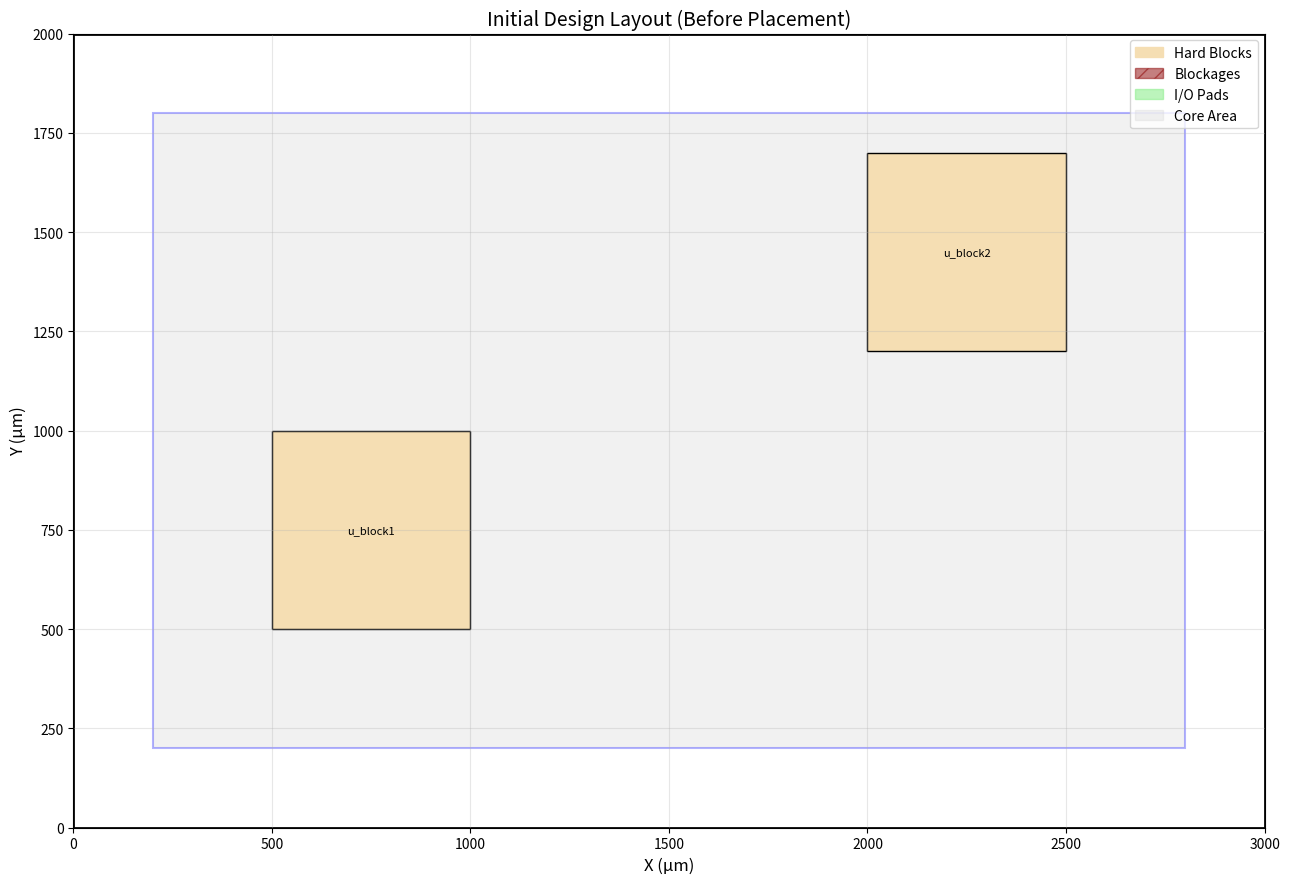
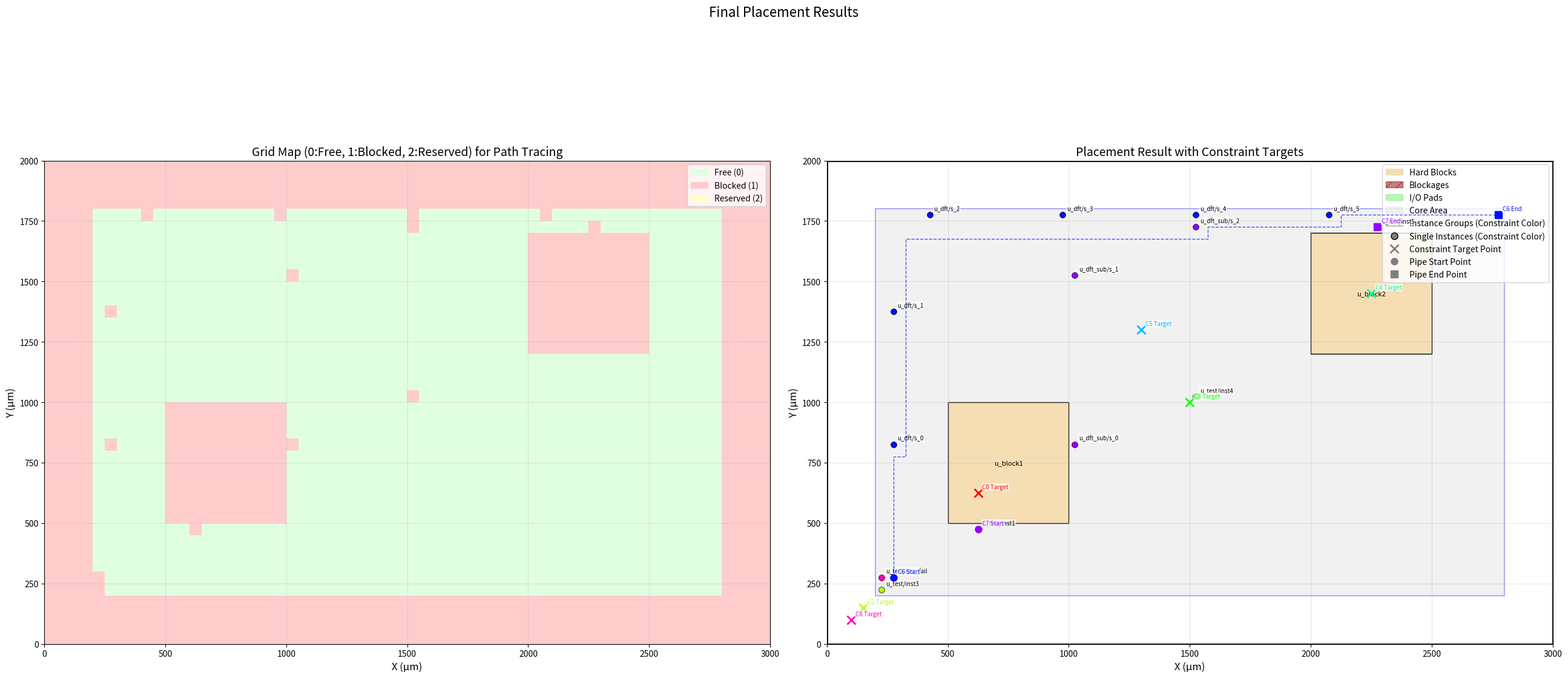

These figures' Python source, in order:
#!/usr/bin/env python3
"""
Grid-Based Pre-placement Tool with Blockage Support
使用網格結構和 A* 演算法的預放置工具
"""

import json
import numpy as np
import matplotlib.pyplot as plt
import matplotlib.patches as patches
from dataclasses import dataclass, field
from typing import List, Tuple, Dict, Optional, Set
import heapq
import re
import time # 引入 time 模組用於暫停

@dataclass
class Point:
    """座標點"""
    x: float
    y: float

    def to_grid(self, grid_size: float) -> Tuple[int, int]:
        """轉換為網格座標"""
        return (int(self.x / grid_size), int(self.y / grid_size))

@dataclass
class Rectangle:
    """矩形區域"""
    llx: float  # 左下 x
    lly: float  # 左下 y
    urx: float  # 右上 x
    ury: float  # 右上 y

    def contains_point(self, point: Point) -> bool:
        """檢查點是否在矩形內"""
        return (self.llx <= point.x <= self.urx and
                self.lly <= point.y <= self.ury)

    def to_grid_region(self, grid_size: float) -> Tuple[int, int, int, int]:
        """轉換為網格區域 (llx, lly, urx, ury 的網格索引)"""
        return (
            int(self.llx / grid_size),
            int(self.lly / grid_size),
            int(np.ceil(self.urx / grid_size)),
            int(np.ceil(self.ury / grid_size))
        )
    
    def center(self) -> Point:
        """返回矩形中心點"""
        return Point((self.llx + self.urx) / 2, (self.lly + self.ury) / 2)


@dataclass
class Block:
    """設計中的硬區塊"""
    name: str
    boundary: Rectangle
    pin_box: Optional[Rectangle] = None

@dataclass
class Blockage:
    """阻擋區域 (現在會被視為 GRID_BLOCKED)"""
    name: str
    boundary: Rectangle

@dataclass
class Constraint:
    """放置約束"""
    type: str  # 'close_to_target', 'pipe'
    elements: List[str] = field(default_factory=list) # 受影響的元件列表
    
    # close_to_target 相關
    target_type: Optional[str] = None # 'cell', 'coords', 'pin'
    target_name: Optional[str] = None # 目標名稱 (cell)
    target_coords: Optional[Point] = None # 目標座標 (coords)
    
    # pipe 相關
    start: Optional[str] = None   # pipe 起點元件
    end: Optional[str] = None     # pipe 終點元件
    
    element_type: str = 'single'  # 'single', 'instancesgroup'
    area: float = 20.0            # 僅用於 instancesgroup

    # 視覺化輔助
    vis_target_point: Optional[Point] = None # close_to_target 實際解析出的目標點
    vis_start_point: Optional[Point] = None  # pipe 實際解析出的起點
    vis_end_point: Optional[Point] = None    # pipe 實際解析出的終點


class GridBasedPlacer:
    """基於網格的放置器"""

    def __init__(self, grid_size: float = 50.0, root_module_name: str = "uDue1/u_socss_0"):
        """
        初始化
        Args:
            grid_size: 網格大小（微米）
            root_module_name: TVC JSON 中根模組的名稱
        """
        self.grid_size = grid_size
        self.root_module_name = root_module_name

        # 設計資訊
        self.die_boundary: Optional[Rectangle] = None
        self.core_area: Optional[Rectangle] = None
        self.blocks: Dict[str, Block] = {}
        self.blockages: Dict[str, Blockage] = {} # 僅用於載入和視覺化，網格中會轉為 GRID_BLOCKED
        self.io_pads: Dict[str, Rectangle] = {}

        # 網格地圖
        self.grid_map: Optional[np.ndarray] = None
        self.grid_width: int = 0
        self.grid_height: int = 0

        # 約束和放置結果
        self.constraints: List[Constraint] = []
        self.placements: Dict[str, any] = {} # 儲存實際放置的元件或群組資訊
        self.failed_constraints: List[str] = []

        # 網格狀態定義
        self.GRID_FREE = 0      # 可用
        self.GRID_BLOCKED = 1   # 被阻擋 (硬區塊、blockage、Core 外、已放置元件、保留區域)
        self.GRID_RESERVED = 2  # 臨時保留 (用於群組分配)

        # 視覺化相關成員變數
        self.fig = None
        self.ax_grid = None
        self.ax_placement = None
        self.grid_img = None # 用於更新網格圖
        self.placement_artists = [] # 儲存放置結果的 matplotlib 物件，以便清除
        self.current_constraint_text = None # 顯示當前處理的約束
        self.cmap_constraints = None # 約束顏色映射

    def load_tvc_json(self, filepath: str):
        """載入 TVC JSON 檔案"""
        with open(filepath, 'r') as f:
            data = json.load(f)

        tvc_root = data['S1_output'][self.root_module_name]
        top_shape = tvc_root['TOPShape']

        # 晶片邊界
        die_coords = top_shape['DieCoords']
        self.die_boundary = Rectangle(
            die_coords[0][0], die_coords[0][1],
            die_coords[2][0], die_coords[2][1]
        )

        # 核心區域
        core_coords = top_shape['CoreCoords']
        self.core_area = Rectangle(
            core_coords[0][0], core_coords[0][1],
            core_coords[2][0], core_coords[2][1]
        )

        # 區塊
        if 'BlockShapes' in tvc_root:
            for block_data in tvc_root['BlockShapes']:
                coords = block_data['Coords']
                block = Block(
                    name=block_data['BlockName'],
                    boundary=Rectangle(
                        min(c[0] for c in coords),
                        min(c[1] for c in coords),
                        max(c[0] for c in coords),
                        max(c[1] for c in coords)
                    )
                )

                # Pin box 處理
                if 'PinCoords' in block_data and block_data['PinCoords']:
                    pin_list = block_data['PinCoords']
                    if pin_list and pin_list[0]: # 檢查列表和第一個元素是否非空
                        first_pin_coords = pin_list[0]
                        block.pin_box = Rectangle(
                            min(c[0] for c in first_pin_coords),
                            min(c[1] for c in first_pin_coords),
                            max(c[0] for c in first_pin_coords),
                            max(c[1] for c in first_pin_coords)
                        )
                self.blocks[block.name] = block

        # 載入 Blockages
        if 'Blockages' in top_shape:
            blockages_data = top_shape['Blockages']
            for idx, blockage_coords_list in enumerate(blockages_data):
                coords = blockage_coords_list
                if coords and coords[-1] == coords[0]:
                    coords = coords[:-1] # 移除重複的最後一個點

                if not coords: continue # 空的 blockage 列表

                x_coords = [c[0] for c in coords]
                y_coords = [c[1] for c in coords]

                blockage = Blockage(
                    name=f"BLOCKAGE_{idx}",
                    boundary=Rectangle(
                        min(x_coords),
                        min(y_coords),
                        max(x_coords),
                        max(y_coords)
                    )
                )
                self.blockages[blockage.name] = blockage

    def load_io_locations(self, filepath: str):
        """載入 I/O 位置"""
        with open(filepath, 'r') as f:
            for line in f:
                if line.strip() and not line.startswith('#'):
                    match = re.match(r'(\S+)\s+\{\{(.*?)\}\}', line)
                    if match:
                        name = match.group(1)
                        coords_str = match.group(2)
                        coords_list = list(map(float, re.findall(r'-?\d+\.?\d*', coords_str)))

                        if len(coords_list) >= 2 and len(coords_list) % 2 == 0:
                            x_coords = coords_list[::2]
                            y_coords = coords_list[1::2]
                            self.io_pads[name] = Rectangle(
                                min(x_coords), min(y_coords),
                                max(x_coords), max(y_coords)
                            )
                        else:
                            print(f"警告: '{name}' 的座標數據不足或格式不正確，跳過。數據: {coords_str}")
                    else:
                        print(f"警告: 無法匹配行格式 '{line.strip()}'")

    def load_constraints(self, filepath: str):
        """載入約束檔案"""
        with open(filepath, 'r') as f:
            lines = f.readlines()

        i = 0
        while i < len(lines):
            line = lines[i].strip()

            if line.startswith('Preplace Type:'):
                constraint = Constraint(type='unknown')

                if 'close to target' in line:
                    constraint.type = 'close_to_target'
                elif 'pipe' in line: # 新的約束類型名稱
                    constraint.type = 'pipe'

                i += 1
                while i < len(lines):
                    line = lines[i].strip()
                    if not line: # 空行結束一個約束
                        break
                    if line.startswith('Preplace Type:'): # 遇到下一個約束
                        i -= 1 # 回退一行，讓外層迴圈處理
                        break

                    # close_to_target 相關解析
                    if constraint.type == 'close_to_target':
                        if line.startswith('Target Type:'):
                            constraint.target_type = line.split(':')[1].strip()
                        elif line.startswith('Target:'):
                            target_value = line.split(':')[1].strip()
                            if constraint.target_type == 'coords':
                                match_coords = re.search(r'\[(\S+),\s*(\S+)\]', target_value)
                                if match_coords:
                                    constraint.target_coords = Point(
                                        float(match_coords.group(1)),
                                        float(match_coords.group(2))
                                    )
                            else: # 'cell' 或 'pin'
                                constraint.target_name = target_value
                        elif line.startswith('Element Type:'):
                            constraint.element_type = line.split(':')[1].strip()
                        elif line.startswith('Area:'):
                            constraint.area = float(line.split(':')[1].strip())
                        elif line.startswith('Element:'):
                            constraint.elements = line.split(':')[1].strip().split()
                    
                    # pipe 相關解析
                    elif constraint.type == 'pipe':
                        if line.startswith('Start:'):
                            constraint.start = line.split(':')[1].strip()
                        elif line.startswith('End:'):
                            constraint.end = line.split(':')[1].strip()
                        elif line.startswith('Stage'): # Stage1, Stage2, ...
                            elements = line.split(':')[1].strip().split()
                            constraint.elements.extend(elements) # 累積所有 Stage 的元件

                    i += 1
                
                if constraint.elements: # 只有當有元件時才加入約束列表
                    self.constraints.append(constraint)

            i += 1

    def build_grid_map(self):
        """建立網格地圖"""
        if not self.die_boundary or not self.core_area:
            raise ValueError("Die boundary or core area not loaded.")

        # 計算網格大小
        self.grid_width = int(np.ceil(self.die_boundary.urx / self.grid_size))
        self.grid_height = int(np.ceil(self.die_boundary.ury / self.grid_size))

        # 初始化網格（0 = 可用 GRID_FREE）
        self.grid_map = np.zeros((self.grid_height, self.grid_width), dtype=int)

        # 標記核心區域外為不可用 (GRID_BLOCKED)
        for y in range(self.grid_height):
            for x in range(self.grid_width):
                px = (x + 0.5) * self.grid_size
                py = (y + 0.5) * self.grid_size
                
                if not self.core_area.contains_point(Point(px, py)):
                    self.grid_map[y, x] = self.GRID_BLOCKED

        # 標記 blockage 佔用的網格 (GRID_BLOCKED) - 先於 Blocks 標記
        for blockage in self.blockages.values():
            grid_region = blockage.boundary.to_grid_region(self.grid_size)
            x1, y1, x2, y2 = grid_region

            x1 = max(0, x1)
            y1 = max(0, y1)
            x2 = min(self.grid_width, x2)
            y2 = min(self.grid_height, y2)

            for gy in range(y1, y2):
                for gx in range(x1, x2):
                    self.grid_map[gy, gx] = self.GRID_BLOCKED

        # 標記區塊佔用的網格 (GRID_BLOCKED)
        for block in self.blocks.values():
            grid_region = block.boundary.to_grid_region(self.grid_size)
            x1, y1, x2, y2 = grid_region

            x1 = max(0, x1)
            y1 = max(0, y1)
            x2 = min(self.grid_width, x2)
            y2 = min(self.grid_height, y2)

            for gy in range(y1, y2):
                for gx in range(x1, x2):
                    self.grid_map[gy, gx] = self.GRID_BLOCKED

    def find_nearest_free_grid(self, target: Point) -> Optional[Tuple[int, int]]:
        """
        找到最近的可用網格 (GRID_FREE)。
        使用 BFS 進行搜尋。
        """
        target_grid_x, target_grid_y = target.to_grid(self.grid_size)

        # 調整目標網格到有效範圍內
        target_grid_x = max(0, min(target_grid_x, self.grid_width - 1))
        target_grid_y = max(0, min(target_grid_y, self.grid_height - 1))
            
        # 如果目標點本身可用
        if self.grid_map[target_grid_y, target_grid_x] == self.GRID_FREE:
            return (target_grid_x, target_grid_y)

        # BFS 搜尋最近的可用網格
        visited = set()
        queue = [(target_grid_x, target_grid_y)]

        while queue:
            x, y = queue.pop(0)

            if (x, y) in visited:
                continue
            visited.add((x, y))

            if self.grid_map[y, x] == self.GRID_FREE:
                return (x, y)

            # 探索四個方向 (從中心向外擴展)
            for dx, dy in [(0, 1), (1, 0), (0, -1), (-1, 0)]:
                nx, ny = x + dx, y + dy
                if (0 <= nx < self.grid_width and 0 <= ny < self.grid_height and (nx, ny) not in visited):
                    queue.append((nx, ny))
        
        return None # 找不到可用網格

    def a_star_path(self, start: Tuple[int, int],
                    end: Tuple[int, int]) -> Optional[List[Tuple[int, int]]]:
        """
        使用 A* 演算法尋找路徑，避開 GRID_BLOCKED 和 GRID_RESERVED。
        Returns:
            網格座標列表，如果找不到路徑則返回 None。
        """
        def heuristic(a, b):
            return abs(a[0] - b[0]) + abs(a[1] - b[1])

        open_set = []
        heapq.heappush(open_set, (0 + heuristic(start, end), 0, start, [start]))

        g_scores = {start: 0} 
        visited_nodes = set() 

        while open_set:
            f_score, g_score, current, path = heapq.heappop(open_set)

            if current in visited_nodes:
                continue
            visited_nodes.add(current)

            if current == end:
                return path

            # 探索鄰居
            for dx, dy in [(0, 1), (1, 0), (0, -1), (-1, 0)]:
                neighbor = (current[0] + dx, current[1] + dy)
                nx, ny = neighbor

                # 檢查邊界和障礙 (GRID_BLOCKED)
                if (0 <= nx < self.grid_width and
                    0 <= ny < self.grid_height and
                    self.grid_map[ny, nx] == self.GRID_FREE and # 只能走 GRID_FREE
                    neighbor not in visited_nodes):
                    
                    tentative_g_score = g_score + 1 

                    if neighbor not in g_scores or tentative_g_score < g_scores[neighbor]:
                        g_scores[neighbor] = tentative_g_score
                        h_score = heuristic(neighbor, end)
                        f_score = tentative_g_score + h_score
                        heapq.heappush(open_set, (f_score, tentative_g_score, neighbor, path + [neighbor]))
        
        return None # 找不到路徑

    def get_target_point_for_constraint(self, constraint: Constraint) -> Optional[Point]:
        """根據約束解析出目標點的實際座標"""
        if constraint.target_type == 'coords' and constraint.target_coords:
            return constraint.target_coords
        elif constraint.target_type in ['cell', 'pin'] and constraint.target_name:
            if constraint.target_name in self.blocks:
                block = self.blocks[constraint.target_name]
                if constraint.target_type == 'pin' and block.pin_box:
                    return block.pin_box.center()
                else: # 'cell' 或 'pin' 但無 pin_box
                    return block.boundary.center()
            elif constraint.target_name in self.io_pads:
                return self.io_pads[constraint.target_name].center()
        return None

    def allocate_region(self, area: float, near_point: Point) -> Optional[Rectangle]:
        """為實例群組分配矩形區域"""
        grids_needed = int(np.ceil(area / (self.grid_size * self.grid_size)))
        side_grids_min = int(np.ceil(np.sqrt(grids_needed)))

        target_grid_x, target_grid_y = near_point.to_grid(self.grid_size)
        
        best_region_rect = None
        min_dist_sq = float('inf')

        # 限制搜尋範圍，避免無限擴展
        search_limit = max(self.grid_width, self.grid_height) // 2 

        # 從目標點開始，螺旋向外搜尋
        for radius in range(search_limit + 1):
            # 遍歷以 (target_grid_x, target_grid_y) 為中心，半徑為 radius 的方形邊界
            # 確保從中心點開始向外擴散， radius=0 處理中心點，radius=1 處理周圍8個點
            current_points_to_check = set()
            if radius == 0:
                current_points_to_check.add((target_grid_x, target_grid_y))
            else:
                for dx in range(-radius, radius + 1):
                    # 檢查邊界點
                    if 0 <= target_grid_y - radius < self.grid_height: # 底部邊
                        current_points_to_check.add((target_grid_x + dx, target_grid_y - radius))
                    if 0 <= target_grid_y + radius < self.grid_height: # 頂部邊
                        current_points_to_check.add((target_grid_x + dx, target_grid_y + radius))
                for dy in range(-radius + 1, radius): # 左右邊，避免重複角點
                    if 0 <= target_grid_x - radius < self.grid_width:
                        current_points_to_check.add((target_grid_x - radius, target_grid_y + dy))
                    if 0 <= target_grid_x + radius < self.grid_width:
                        current_points_to_check.add((target_grid_x + radius, target_grid_y + dy))

            for ll_grid_x, ll_grid_y in current_points_to_check:
                # 為了找到最接近目標點的區域，嘗試不同大小的矩形
                for current_side_grids in range(side_grids_min, side_grids_min + 5): # 嘗試最多比最小邊長多4個網格
                    ur_grid_x = ll_grid_x + current_side_grids
                    ur_grid_y = ll_grid_y + current_side_grids

                    # 檢查邊界
                    if not (0 <= ll_grid_x < ur_grid_x <= self.grid_width and
                            0 <= ll_grid_y < ur_grid_y <= self.grid_height):
                        continue

                    is_free = True
                    for y_grid in range(ll_grid_y, ur_grid_y):
                        for x_grid in range(ll_grid_x, ur_grid_x):
                            if not (0 <= x_grid < self.grid_width and 0 <= y_grid < self.grid_height):
                                is_free = False # 超出網格範圍
                                break
                            if self.grid_map[y_grid, x_grid] != self.GRID_FREE:
                                is_free = False
                                break
                        if not is_free:
                            break
                    
                    if is_free:
                        # 計算此區域中心到 near_point 的距離
                        region_center_x = (ll_grid_x + current_side_grids / 2.0) * self.grid_size
                        region_center_y = (ll_grid_y + current_side_grids / 2.0) * self.grid_size
                        
                        dist_sq = (region_center_x - near_point.x)**2 + \
                                  (region_center_y - near_point.y)**2

                        if dist_sq < min_dist_sq:
                            min_dist_sq = dist_sq
                            best_region_rect = Rectangle(
                                ll_grid_x * self.grid_size,
                                ll_grid_y * self.grid_size,
                                ur_grid_x * self.grid_size,
                                ur_grid_y * self.grid_size
                            )
                            # 如果找到的區域非常接近目標點，可以提前返回
                            if dist_sq < (self.grid_size * 2)**2: # 距離目標點 2 個 grid_size 內
                                # 標記區域為已保留
                                for y_grid in range(ll_grid_y, ur_grid_y):
                                    for x_grid in range(ll_grid_x, ur_grid_x):
                                        self.grid_map[y_grid, x_grid] = self.GRID_RESERVED
                                return best_region_rect
            if best_region_rect: # 如果當前 radius 找到了至少一個 region，就不再擴大 radius 搜尋
                break # 確保找到的是最靠近的，而不是最遠的

        if best_region_rect:
            # 標記區域為已保留
            llx_grid, lly_grid = best_region_rect.to_grid(self.grid_size)
            # 注意：urx, ury to_grid 可能會因為 np.ceil 導致多一個 grid
            # 所以這裡需要重新計算 urx_grid, ury_grid
            urx_grid = int(np.ceil(best_region_rect.urx / self.grid_size))
            ury_grid = int(np.ceil(best_region_rect.ury / self.grid_size))
            
            for y_grid in range(lly_grid, ury_grid):
                for x_grid in range(llx_grid, urx_grid):
                    if 0 <= x_grid < self.grid_width and 0 <= y_grid < self.grid_height:
                        self.grid_map[y_grid, x_grid] = self.GRID_RESERVED
        
        return best_region_rect


    def process_constraints(self, debug_plot_interval: float = 0.5):
        """處理所有約束，並在每次處理後更新視覺化"""
        group_id = 0

        # 初始化視覺化 (如果尚未初始化)
        if self.fig is None:
            self._setup_placement_visualization()

        for idx, constraint in enumerate(self.constraints):
            print(f"處理約束 C{idx}: Type={constraint.type}, Elements={constraint.elements}")
            # 更新當前約束的文字標籤
            if self.current_constraint_text:
                self.current_constraint_text.remove()
            self.current_constraint_text = self.ax_placement.text(
                0.01, 0.99, f"Processing C{idx}: {constraint.type}",
                transform=self.ax_placement.transAxes, va='top', ha='left',
                fontsize=12, color='red', bbox=dict(facecolor='white', alpha=0.8, edgecolor='none', boxstyle='round,pad=0.2')
            )
            
            try:
                if constraint.type == 'close_to_target':
                    target_point = self.get_target_point_for_constraint(constraint)
                    if not target_point:
                        self.failed_constraints.append(
                            f"Constraint C{idx} for elements {constraint.elements}: Target '{constraint.target_name or str(constraint.target_coords)}' not found or invalid."
                        )
                        self.ax_placement.text(target_point.x, target_point.y, "Failed!", color='red', fontsize=8, ha='center', va='center')
                        self._update_placement_visualization(idx) # 更新視覺化
                        time.sleep(debug_plot_interval)
                        continue
                    constraint.vis_target_point = target_point # 儲存用於視覺化

                    if constraint.element_type == 'instancesgroup':
                        group_name = f"TVC_INST_GROUP_{group_id}"
                        group_id += 1

                        region = self.allocate_region(constraint.area, target_point)

                        if region:
                            self.placements[group_name] = {
                                'type': 'group',
                                'region': region,
                                'instances': constraint.elements,
                                'constraint_idx': idx
                            }
                        else:
                            self.failed_constraints.append(
                                f"Constraint C{idx} ({group_name}, elements: {constraint.elements}): Cannot allocate region for area {constraint.area} (no free space found)."
                            )
                    else: # single instance
                        position_grid = self.find_nearest_free_grid(target_point)
                        
                        if position_grid:
                            # 將找到的網格標記為 BLOCKED，避免其他單一實例重複佔用
                            self.grid_map[position_grid[1], position_grid[0]] = self.GRID_BLOCKED
                            
                            position = Point(
                                (position_grid[0] + 0.5) * self.grid_size,
                                (position_grid[1] + 0.5) * self.grid_size
                            )
                            for element in constraint.elements:
                                self.placements[element] = {
                                    'type': 'instance',
                                    'position': position,
                                    'constraint_idx': idx
                                }
                        else:
                            for element in constraint.elements:
                                self.failed_constraints.append(
                                    f"Constraint C{idx} ({element}): Cannot find placement near target "
                                    f"'{constraint.target_name or str(constraint.target_coords)}' (no free space found)."
                                )

                elif constraint.type == 'pipe':
                    start_pos = None
                    end_pos = None

                    # 嘗試從已放置的元件中獲取起點和終點
                    if constraint.start in self.placements and 'position' in self.placements[constraint.start]:
                        start_pos = self.placements[constraint.start]['position']
                    elif constraint.start in self.blocks:
                        start_pos = self.blocks[constraint.start].boundary.center()
                    elif constraint.start in self.io_pads:
                        start_pos = self.io_pads[constraint.start].center()

                    if constraint.end in self.placements and 'position' in self.placements[constraint.end]:
                        end_pos = self.placements[constraint.end]['position']
                    elif constraint.end in self.blocks:
                        end_pos = self.blocks[constraint.end].boundary.center()
                    elif constraint.end in self.io_pads:
                        end_pos = self.io_pads[constraint.end].center()

                    # 如果起點或終點未被找到，則使用 Core Area 內的預設點
                    if not start_pos:
                        # 嘗試在 core_area 內找一個 free grid
                        start_grid_candidate = self.find_nearest_free_grid(Point(
                            self.core_area.llx + self.grid_size,
                            self.core_area.lly + self.grid_size
                        ))
                        if start_grid_candidate:
                            start_pos = Point(
                                (start_grid_candidate[0] + 0.5) * self.grid_size,
                                (start_grid_candidate[1] + 0.5) * self.grid_size
                            )
                        else: # 如果連 core area 內都找不到 free grid
                            start_pos = Point(
                                self.core_area.llx + self.grid_size,
                                self.core_area.lly + self.grid_size
                            )
                        print(f"警告: Constraint C{idx}: Start element '{constraint.start}' not found or placed, using a point near ({start_pos.x:.2f}, {start_pos.y:.2f}).")

                    if not end_pos:
                        # 嘗試在 core_area 內找一個 free grid
                        end_grid_candidate = self.find_nearest_free_grid(Point(
                            self.core_area.urx - self.grid_size,
                            self.core_area.ury - self.grid_size
                        ))
                        if end_grid_candidate:
                            end_pos = Point(
                                (end_grid_candidate[0] + 0.5) * self.grid_size,
                                (end_grid_candidate[1] + 0.5) * self.grid_size
                            )
                        else: # 如果連 core area 內都找不到 free grid
                            end_pos = Point(
                                self.core_area.urx - self.grid_size,
                                self.core_area.ury - self.grid_size
                            )
                        print(f"警告: Constraint C{idx}: End element '{constraint.end}' not found or placed, using a point near ({end_pos.x:.2f}, {end_pos.y:.2f}).")
                    
                    constraint.vis_start_point = start_pos
                    constraint.vis_end_point = end_pos

                    start_grid = self.find_nearest_free_grid(start_pos)
                    end_grid = self.find_nearest_free_grid(end_pos)

                    if not start_grid or not end_grid:
                        self.failed_constraints.append(
                            f"Constraint C{idx} (pipe for {constraint.elements}): Could not find free start or end grid."
                        )
                        self._update_placement_visualization(idx) # 更新視覺化
                        time.sleep(debug_plot_interval)
                        continue

                    path = self.a_star_path(start_grid, end_grid)

                    if path:
                        num_elements = len(constraint.elements)
                        if num_elements == 0:
                            self._update_placement_visualization(idx) # 更新視覺化
                            time.sleep(debug_plot_interval)
                            continue

                        positions = []
                        # 確保至少有 num_elements + 1 個間隔，讓元件可以分散
                        # 如果路徑太短，讓每個元件盡可能分散
                        path_step = max(1, len(path) // (num_elements + 1)) 

                        for i in range(num_elements):
                            idx_on_path = min((i + 1) * path_step, len(path) - 1)
                            grid_point = path[idx_on_path]
                            
                            # 將路徑上的網格點標記為 BLOCKED
                            if self.grid_map[grid_point[1], grid_point[0]] == self.GRID_FREE:
                                self.grid_map[grid_point[1], grid_point[0]] = self.GRID_BLOCKED

                            positions.append(Point(
                                (grid_point[0] + 0.5) * self.grid_size,
                                (grid_point[1] + 0.5) * self.grid_size
                            ))

                        for element, pos in zip(constraint.elements, positions):
                            self.placements[element] = {
                                'type': 'instance',
                                'position': pos,
                                'constraint_idx': idx
                            }
                    else:
                        self.failed_constraints.append(
                            f"Constraint C{idx} (pipe for {constraint.elements}): Cannot find a path from {start_grid} to {end_grid} (no free path)."
                        )

            except Exception as e:
                self.failed_constraints.append(f"Constraint C{idx} processing error for {constraint.elements}: {str(e)}")
            
            # 每處理一個約束就更新視覺化
            self._update_placement_visualization(idx)
            time.sleep(debug_plot_interval) # 暫停一段時間以便觀察

        # 移除最後一個約束文字標籤
        if self.current_constraint_text:
            self.current_constraint_text.remove()
            self.current_constraint_text = None
        self.fig.canvas.draw_idle() # 確保最後的更新顯示出來
        self.fig.canvas.flush_events()


    def generate_tcl_script(self, filepath: str):
        """產生 Innovus TCL 腳本"""
        with open(filepath, 'w') as f:
            f.write("# Pre-placement TCL Script\n")
            f.write("# Generated by Grid-Based Placer\n")
            f.write(f"# Grid Size: {self.grid_size} um\n")
            f.write(f"# Blockages: {len(self.blockages)}\n\n")

            # 先處理群組，因為群組需要先定義才能 addInstToInstGroup
            for name, data in self.placements.items():
                if data['type'] == 'group':
                    region = data['region']
                    f.write(f"deleteInstGroup {name}\n")
                    f.write(f"createInstGroup {name} -region "
                           f"{region.llx:.2f} {region.lly:.2f} "
                           f"{region.urx:.2f} {region.ury:.2f}\n")
                    # 將實例加入群組 (確保這些實例在 Innovus 中是存在的)
                    instances = " ".join(data['instances'])
                    f.write(f"addInstToInstGroup {name} {{ {instances} }}\n\n")
            
            # 再處理單一實例
            for name, data in self.placements.items():
                if data['type'] == 'instance':
                    pos = data['position']
                    f.write(f"placeInstance {name} "
                           f"{pos.x:.2f} {pos.y:.2f} -softFixed\n")

    def save_failed_list(self, filepath: str):
        """儲存失敗列表"""
        with open(filepath, 'w') as f:
            if self.failed_constraints:
                for item in self.failed_constraints:
                    f.write(f"{item}\n")
            else:
                f.write("# No failed constraints\n")

    def _draw_static_design_elements(self, ax, show_legend=True):
        """輔助函數：繪製靜態設計元素 (晶片邊界、核心區域、區塊、阻擋、I/O)"""
        # 晶片邊界
        if self.die_boundary:
            die_rect = patches.Rectangle(
                (self.die_boundary.llx, self.die_boundary.lly),
                self.die_boundary.urx - self.die_boundary.llx,
                self.die_boundary.ury - self.die_boundary.lly,
                linewidth=2, edgecolor='black', facecolor='none'
            )
            ax.add_patch(die_rect)

        # 核心區域
        if self.core_area:
            core_rect = patches.Rectangle(
                (self.core_area.llx, self.core_area.lly),
                self.core_area.urx - self.core_area.llx,
                self.core_area.ury - self.core_area.lly,
                linewidth=1.5, edgecolor='blue', facecolor='lightgray', alpha=0.3
            )
            ax.add_patch(core_rect)

        # Blockages (深紅色斜線填充)
        for blockage in self.blockages.values():
            blockage_rect = patches.Rectangle(
                (blockage.boundary.llx, blockage.boundary.lly),
                blockage.boundary.urx - blockage.boundary.llx,
                blockage.boundary.ury - blockage.boundary.lly,
                linewidth=1, edgecolor='darkred',
                facecolor='darkred', alpha=0.5, hatch='//'
            )
            ax.add_patch(blockage_rect)

            cx = blockage.boundary.center().x
            cy = blockage.boundary.center().y
            ax.text(cx, cy, blockage.name, ha='center', va='center',
                    fontsize=8, color='white', weight='bold')

        # 區塊
        for block in self.blocks.values():
            block_rect = patches.Rectangle(
                (block.boundary.llx, block.boundary.lly),
                block.boundary.urx - block.boundary.llx,
                block.boundary.ury - block.boundary.lly,
                linewidth=1, edgecolor='black', facecolor='wheat'
            )
            ax.add_patch(block_rect)
            cx = block.boundary.center().x
            cy = block.boundary.center().y
            ax.text(cx, cy, block.name, ha='center', va='center', fontsize=8)

        # I/O pads
        for name, io in self.io_pads.items():
            io_rect = patches.Rectangle(
                (io.llx, io.lly),
                io.urx - io.llx,
                io.ury - io.lly,
                linewidth=1, edgecolor='green', facecolor='lightgreen', alpha=0.6
            )
            ax.add_patch(io_rect)
            cx = io.center().x
            cy = io.center().y
            ax.text(cx, cy, name, ha='center', va='center', fontsize=8, color='darkgreen')

        if self.die_boundary:
            ax.set_xlim(self.die_boundary.llx, self.die_boundary.urx)
            ax.set_ylim(self.die_boundary.lly, self.die_boundary.ury)
        ax.set_aspect('equal')
        ax.grid(True, alpha=0.3)
        
        if show_legend:
            legend_elements = [
                patches.Patch(color='wheat', label='Hard Blocks'),
                patches.Patch(color='darkred', alpha=0.5, hatch='//', label='Blockages'),
                patches.Patch(color='lightgreen', alpha=0.6, label='I/O Pads'),
                patches.Patch(color='lightgray', alpha=0.3, label='Core Area')
            ]
            ax.legend(handles=legend_elements, loc='upper right', fontsize=10)

    def visualize_initial_design(self):
        """視覺化原始設計佈局，不含網格和放置結果"""
        if not self.die_boundary:
            print("警告: 晶片邊界未載入，無法視覺化原始設計。")
            return

        fig, ax = plt.subplots(1, 1, figsize=(13, 10))
        self._draw_static_design_elements(ax)
        ax.set_title('Initial Design Layout (Before Placement)', fontsize=14)
        ax.set_xlabel('X (μm)', fontsize=12)
        ax.set_ylabel('Y (μm)', fontsize=12)

        plt.tight_layout()
        plt.show(block=False) # 非阻塞模式，允許程式繼續執行
        plt.pause(0.1) # 短暫暫停，確保圖形顯示

    def _setup_placement_visualization(self):
        """初始化放置結果視覺化的圖形和子圖"""
        if self.die_boundary is None or self.grid_map is None:
            print("錯誤: 晶片邊界或網格地圖未載入，無法設置視覺化。")
            return

        self.fig, (self.ax_grid, self.ax_placement) = plt.subplots(1, 2, figsize=(26, 13))
        self.fig.suptitle('Placement Process Debugging', fontsize=16)

        # --- 左圖：網格地圖 ---
        colors = ['#E0FFE0', '#FFCCCC', '#FFFFCC']  # FREE (淺綠), BLOCKED (淺紅), RESERVED (淺黃)
        cmap = plt.matplotlib.colors.ListedColormap(colors)
        bounds = [0, 1, 2, 3]
        norm = plt.matplotlib.colors.BoundaryNorm(bounds, cmap.N)

        self.grid_img = self.ax_grid.imshow(self.grid_map, cmap=cmap, norm=norm, origin='lower',
                                            extent=[0, self.grid_width * self.grid_size,
                                                    0, self.grid_height * self.grid_size])
        self.ax_grid.set_title('Grid Map (0:Free, 1:Blocked, 2:Reserved) for Path Tracing', fontsize=14)
        self.ax_grid.set_xlabel('X (μm)', fontsize=12)
        self.ax_grid.set_ylabel('Y (μm)', fontsize=12)
        self.ax_grid.grid(True, alpha=0.3)

        legend_elements_ax1 = [
            patches.Patch(color='#E0FFE0', label='Free (0)'),
            patches.Patch(color='#FFCCCC', label='Blocked (1)'),
            patches.Patch(color='#FFFFCC', label='Reserved (2)')
        ]
        self.ax_grid.legend(handles=legend_elements_ax1, loc='upper right', fontsize=10)

        # --- 右圖：放置結果 ---
        self._draw_static_design_elements(self.ax_placement, show_legend=False) # 繪製靜態元素作為背景，不顯示重複圖例
        self.ax_placement.set_title('Placement Result with Constraint Targets', fontsize=14)
        self.ax_placement.set_xlabel('X (μm)', fontsize=12)
        self.ax_placement.set_ylabel('Y (μm)', fontsize=12)

        # 初始化約束顏色映射
        self.cmap_constraints = plt.cm.get_cmap('hsv', len(self.constraints) + 1)

        # 設置右圖的圖例
        legend_elements_ax2 = [
            patches.Patch(color='wheat', label='Hard Blocks'), # 重新加入靜態圖例
            patches.Patch(color='darkred', alpha=0.5, hatch='//', label='Blockages'),
            patches.Patch(color='lightgreen', alpha=0.6, label='I/O Pads'),
            patches.Patch(color='lightgray', alpha=0.3, label='Core Area'),
            patches.Patch(color='gray', alpha=0.3, label='Instance Groups (Constraint Color)'),
            plt.Line2D([0], [0], marker='o', color='w', markerfacecolor='gray', markersize=8, label='Single Instances (Constraint Color)', markeredgecolor='black'),
            plt.Line2D([0], [0], marker='x', color='gray', markersize=10, mew=2, linestyle='None', label='Constraint Target Point'),
            plt.Line2D([0], [0], marker='o', color='gray', markersize=8, mew=1, linestyle='None', label='Pipe Start Point'),
            plt.Line2D([0], [0], marker='s', color='gray', markersize=8, mew=1, linestyle='None', label='Pipe End Point')
        ]
        self.ax_placement.legend(handles=legend_elements_ax2, loc='upper right', fontsize=10)

        plt.tight_layout(rect=[0, 0.03, 1, 0.95]) # 調整佈局以容納suptitle
        plt.show(block=False) # 非阻塞模式

    def _update_placement_visualization(self, current_constraint_idx: int):
        """更新放置結果視覺化圖形"""
        if self.fig is None:
            return

        # 更新網格圖
        self.grid_img.set_data(self.grid_map)

        # 清除舊的放置結果 (動態添加的元素)
        for artist in self.placement_artists:
            artist.remove()
        self.placement_artists.clear()

        # 重新繪製約束目標點/起點/終點
        for idx, constraint in enumerate(self.constraints):
            color = self.cmap_constraints(idx / len(self.constraints))

            if constraint.type == 'close_to_target' and constraint.vis_target_point:
                target_point = constraint.vis_target_point
                artist = self.ax_placement.plot(target_point.x, target_point.y, 'x', color=color, markersize=10, mew=2, zorder=10)[0]
                self.placement_artists.append(artist)
                artist_text = self.ax_placement.annotate(f'C{idx} Target', (target_point.x, target_point.y), fontsize=7, color=color,
                                     xytext=(5, 5), textcoords='offset points', bbox=dict(facecolor='white', alpha=0.7, edgecolor='none', boxstyle='round,pad=0.1'), zorder=10)
                self.placement_artists.append(artist_text)
            elif constraint.type == 'pipe':
                if constraint.vis_start_point:
                    artist = self.ax_placement.plot(constraint.vis_start_point.x, constraint.vis_start_point.y, 'o', color=color, markersize=8, mew=1, zorder=10)[0]
                    self.placement_artists.append(artist)
                    artist_text = self.ax_placement.annotate(f'C{idx} Start', (constraint.vis_start_point.x, constraint.vis_start_point.y), fontsize=7, color=color,
                                         xytext=(5, 5), textcoords='offset points', bbox=dict(facecolor='white', alpha=0.7, edgecolor='none', boxstyle='round,pad=0.1'), zorder=10)
                    self.placement_artists.append(artist_text)
                if constraint.vis_end_point:
                    artist = self.ax_placement.plot(constraint.vis_end_point.x, constraint.vis_end_point.y, 's', color=color, markersize=8, mew=1, zorder=10)[0]
                    self.placement_artists.append(artist)
                    artist_text = self.ax_placement.annotate(f'C{idx} End', (constraint.vis_end_point.x, constraint.vis_end_point.y), fontsize=7, color=color,
                                         xytext=(5, 5), textcoords='offset points', bbox=dict(facecolor='white', alpha=0.7, edgecolor='none', boxstyle='round,pad=0.1'), zorder=10)
                    self.placement_artists.append(artist_text)
                
                # 繪製 pipe 路徑 (如果存在)
                if constraint.vis_start_point and constraint.vis_end_point:
                    start_grid = constraint.vis_start_point.to_grid(self.grid_size)
                    end_grid = constraint.vis_end_point.to_grid(self.grid_size)
                    path = self.a_star_path(start_grid, end_grid)
                    if path:
                        path_coords_x = [(p[0] + 0.5) * self.grid_size for p in path]
                        path_coords_y = [(p[1] + 0.5) * self.grid_size for p in path]
                        line, = self.ax_placement.plot(path_coords_x, path_coords_y, color=color, linestyle='--', linewidth=1, alpha=0.7, zorder=9)
                        self.placement_artists.append(line)


        # 重新繪製放置結果
        for name, data in self.placements.items():
            constraint_idx = data.get('constraint_idx', -1)
            color = self.cmap_constraints(constraint_idx / len(self.constraints)) if constraint_idx != -1 else 'black'
            
            if data['type'] == 'group':
                region = data['region']
                group_rect = patches.Rectangle(
                    (region.llx, region.lly),
                    region.urx - region.llx,
                    region.ury - region.lly,
                    linewidth=2, edgecolor=color,
                    facecolor=color, alpha=0.3, zorder=5
                )
                self.ax_placement.add_patch(group_rect)
                self.placement_artists.append(group_rect)

                cx = region.center().x
                cy = region.center().y
                artist_text = self.ax_placement.text(cx, cy, name, ha='center', va='center',
                        fontsize=9, color='black', weight='bold', bbox=dict(facecolor='white', alpha=0.7, edgecolor='none', boxstyle='round,pad=0.2'), zorder=6)
                self.placement_artists.append(artist_text)

            elif data['type'] == 'instance':
                pos = data['position']
                artist = self.ax_placement.scatter(pos.x, pos.y, color=color, s=50, zorder=7, edgecolors='black', linewidth=0.5)
                self.placement_artists.append(artist)
                artist_text = self.ax_placement.annotate(name, (pos.x, pos.y), fontsize=7, color='black',
                           xytext=(5, 5), textcoords='offset points', bbox=dict(facecolor='white', alpha=0.7, edgecolor='none', boxstyle='round,pad=0.1'), zorder=8)
                self.placement_artists.append(artist_text)

        self.fig.canvas.draw_idle()
        self.fig.canvas.flush_events() # 刷新事件，確保圖形更新

    def run(self, tvc_json: str, io_locs: str, constraints: str,
            output_tcl: str = 'dft_regs_pre_place.tcl',
            failed_list: str = 'failed_preplace.list',
            debug_plot_interval: float = 0.5): # 新增參數控制更新間隔
        """執行完整流程"""
        print("=" * 60)
        print("Grid-Based Pre-placement Tool with Blockage Support")
        print(f"Grid Size: {self.grid_size} μm")
        print(f"Root Module Name: {self.root_module_name}")
        print("=" * 60)

        # 1. 載入檔案
        print("\n[1] Loading input files...")
        self.load_tvc_json(tvc_json)
        print(f"    ✓ Loaded design with {len(self.blocks)} blocks")
        print(f"    ✓ Loaded {len(self.blockages)} blockages (will be marked as BLOCKED)")

        self.load_io_locations(io_locs)
        print(f"    ✓ Loaded {len(self.io_pads)} I/O pads")

        self.load_constraints(constraints)
        print(f"    ✓ Loaded {len(self.constraints)} constraints")
        
        # 新增的步驟：視覺化原始設計佈局
        print("\n[1.5] Visualizing initial design layout...")
        self.visualize_initial_design()
        #plt.close('all') # 關閉初始設計圖，為後續的動態圖騰出空間

        # 2. 建立網格
        print("\n[2] Building grid map...")
        self.build_grid_map()
        print(f"    ✓ Grid dimensions: {self.grid_width} x {self.grid_height} grids")

        # 統計網格狀態
        free_grids = np.sum(self.grid_map == self.GRID_FREE)
        blocked_grids = np.sum(self.grid_map == self.GRID_BLOCKED)
        reserved_grids = np.sum(self.grid_map == self.GRID_RESERVED) # 初始為0
        total_grids = self.grid_width * self.grid_height

        print(f"    ✓ Initial Free grids: {free_grids}/{total_grids} "
              f"({100*free_grids/total_grids:.1f}%)")
        print(f"    ✓ Initial Blocked grids (blocks, blockages, core edge): {blocked_grids} grids")

        # 3. 處理約束
        print("\n[3] Processing constraints (with live visualization)...")
        # 在處理約束前，先設置好動態視覺化圖形
        self._setup_placement_visualization()
        self.process_constraints(debug_plot_interval) # 傳入間隔時間
        
        # 處理完所有約束後，讓圖形保持顯示
        print("\nAll constraints processed. Displaying final placement results.")
        # 移除最後的約束標籤
        if self.current_constraint_text:
            self.current_constraint_text.remove()
            self.current_constraint_text = None
        self.fig.suptitle('Final Placement Results', fontsize=16)
        self.fig.canvas.draw_idle()
        self.fig.canvas.flush_events()
        plt.show(block=True) # 阻塞模式，讓使用者可以檢查最終結果後手動關閉

        # 4. 產生輸出
        print("\n[4] Generating outputs...")
        self.generate_tcl_script(output_tcl)
        print(f"    ✓ TCL script: {output_tcl}")

        self.save_failed_list(failed_list)
        print(f"    ✓ Failed list: {failed_list}")

        print("\n" + "=" * 60)
        print("✓ Complete!")
        print("=" * 60)


# 測試用的範例 JSON 檔案
def create_test_files_with_blockages():
    """建立包含 blockages 的測試檔案"""
    import json

    # TVC JSON with blockages
    tvc_data = {
        "S1_output": {
            "SoIC_A16_eTV5_root": { # 修改為新的根模組名稱
                "TOPShape": {
                    "Name": "test_chip",
                    "DieCoords": [[0, 0], [3000, 0], [3000, 2000], [0, 2000]],
                    "CoreCoords": [[200, 200], [2800, 200], [2800, 1800], [200, 1800]]
                },
                "BlockShapes": [{
                    "BlockName": "u_block1",
                    "DesignName": "BLOCK1",
                    "Coords": [[500, 500], [1000, 500], [1000, 1000], [500, 1000]],
                    "PinCoords": [[[600, 600], [650, 650]], [[700,700],[750,750]]], # 測試 pin box 列表
                    "Attribute": "Module"
                }, {
                    "BlockName": "u_block2",
                    "DesignName": "BLOCK2",
                    "Coords": [[2000, 1200], [2500, 1200], [2500, 1700], [2000, 1700]],
                    "Attribute": "Module"
                }],
                "Blockages": [
                    # Blockage 1: 在核心區域中間
                    [[1500, 800], [1700, 800], [1700, 1200], [1500, 1200], [1500, 800]],
                    # Blockage 2: 在右側
                    [[2200, 500], [2400, 500], [2400, 700], [2200, 700], [2200, 500]],
                    # Blockage 3: 靠近u_block1
                    [[1100, 600], [1200, 600], [1200, 700], [1100, 700]]
                ]
            }
        }
    }

    with open('test_tvc_blockage.json', 'w') as f:
        json.dump(tvc_data, f, indent=2)

    # I/O 檔案
    with open('test_io.txt', 'w') as f:
        f.write("PAD_IN {0 500 30 500 30 530 0 530}\n")
        f.write("PAD_OUT {2970 500 3000 500 3000 530 2970 530}\n")
        f.write("PAD_TOP {1000 1970 1030 1970 1030 2000 1000 2000}\n")
        f.write("PAD_BOT {1000 0 1030 0 1030 30 1000 30}\n")

    # 約束檔案 (更新為新的格式)
    with open('test_constraints.phy', 'w') as f:
        f.write("Preplace Type: close to target\n")
        f.write("Target Type: pin\n") # 使用 pin target
        f.write("Target: u_block1\n") # 會靠近u_block1的pin box中心
        f.write("Element: u_test/inst1\n")
        f.write("Element Type: single\n")
        f.write("Area: 20.0\n\n")

        f.write("Preplace Type: close to target\n")
        f.write("Target Type: cell\n") # 使用 cell target
        f.write("Target: PAD_OUT\n") # 會靠近PAD_OUT的中心
        f.write("Element: u_test/inst2\n")
        f.write("Element Type: single\n")
        f.write("Area: 20.0\n\n")

        f.write("Preplace Type: close to target\n")
        f.write("Target Type: coords\n") # 使用 coords target
        f.write("Target: [150.0, 150.0]\n") # 靠近 Core Area 左下角 (會被 Core Edge 擋住，會往外找)
        f.write("Element: u_test/inst3\n")
        f.write("Element Type: single\n")
        f.write("Area: 20.0\n\n")

        f.write("Preplace Type: close to target\n")
        f.write("Target Type: coords\n")
        f.write("Target: [1500.0, 1000.0]\n") # 靠近中間的 blockage，會避開
        f.write("Element: u_test/inst4\n")
        f.write("Element Type: single\n")
        f.write("Area: 20.0\n\n")

        f.write("Preplace Type: close to target\n")
        f.write("Target Type: cell\n")
        f.write("Target: u_block2\n") # 靠近u_block2，但會避開u_block2
        f.write("Element: u_test/inst5\n")
        f.write("Element Type: single\n")
        f.write("Area: 20.0\n\n")

        f.write("Preplace Type: close to target\n")
        f.write("Target Type: coords\n")
        f.write("Target: [1300.0, 1300.0]\n") # 中間偏左，分配群組
        f.write("Element: GROUP_A/reg_0 GROUP_A/reg_1 GROUP_A/reg_2\n")
        f.write("Element Type: instancesgroup\n")
        f.write("Area: 50000.0\n\n") # 大一些的群組

        f.write("Preplace Type: pipe\n") # 修改為 pipe
        f.write("Start: PAD_BOT\n")
        f.write("End: PAD_TOP\n")
        f.write("Stage1: u_dft/s_0 u_dft/s_1 u_dft/s_2\n")
        f.write("Stage2: u_dft/s_3 u_dft/s_4 u_dft/s_5\n") # 跨越整個 Core
        f.write("Element Type: single\n") # Element Type 和 Area 對 pipe 約束沒有實際作用，但為了兼容保留
        f.write("Area: 20.0\n\n")

        f.write("Preplace Type: pipe\n") # 修改為 pipe
        f.write("Start: u_test/inst1\n") # 以已放置的元件為起點
        f.write("End: u_test/inst5\n")   # 以已放置的元件為終點
        f.write("Stage1: u_dft_sub/s_0 u_dft_sub/s_1 u_dft_sub/s_2\n") # 短一些的 DFT 鏈
        f.write("Element Type: single\n")
        f.write("Area: 20.0\n\n")

        f.write("Preplace Type: close to target\n")
        f.write("Target Type: coords\n")
        f.write("Target: [100.0, 100.0]\n") # 在 Core Area 之外, 無法放置
        f.write("Element: u_test/inst_fail\n")
        f.write("Element Type: single\n")
        f.write("Area: 20.0\n\n")

    print("Test files created with blockages!")


# 使用範例
if __name__ == "__main__":
    import sys

    # 預設使用新的根模組名稱
    ROOT_MODULE_NAME = "SoIC_A16_eTV5_root"

    if len(sys.argv) == 4:
        # 如果從命令行傳入參數，可以考慮讓用戶指定 root_module_name
        # 這裡簡化為直接使用預設值
        placer = GridBasedPlacer(grid_size=50.0, root_module_name=ROOT_MODULE_NAME) 
        placer.run(
            tvc_json=sys.argv[1],
            io_locs=sys.argv[2],
            constraints=sys.argv[3]
        )
    else:
        print("Usage: python placer.py <tvc.json> <io_locs.txt> <constraints.phy>")
        print(f"\nRunning test mode with blockages and default root module: '{ROOT_MODULE_NAME}'...")

        # 建立測試檔案
        create_test_files_with_blockages()

        # 執行測試
        placer = GridBasedPlacer(grid_size=50.0, root_module_name=ROOT_MODULE_NAME)
        placer.run(
            tvc_json='test_tvc_blockage.json',
            io_locs='test_io.txt',
            constraints='test_constraints.phy',
            debug_plot_interval=0.5 # 設定每次更新的間隔時間 (秒)
        )
